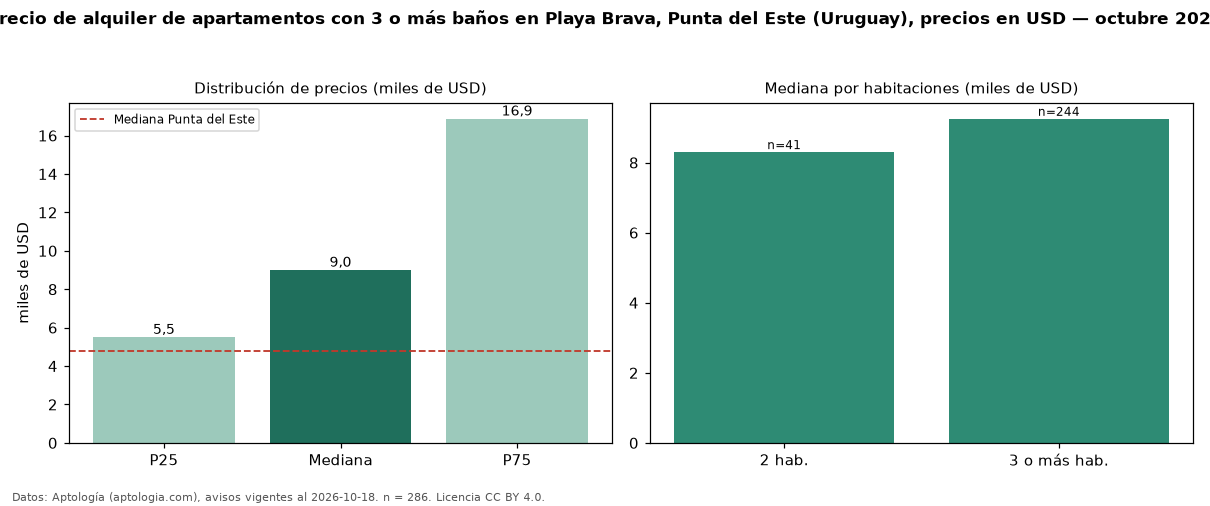

Source data for this figure (header and first rows):
seccion, metrica, valor, moneda, n
filtro, ban3, con 3 o más baños, , 286
precio, p25, 5500, USD, 286
precio, mediana, 9000, USD, 286
precio, p75, 16875, USD, 286
precio, minimo, 1500, USD, 286
precio, maximo, 28000, USD, 286
m2, mediana_precio_m2, 43.33, USD, 245
m2, area_mediana_m2, 182.0, m2, 245
admin, mediana_admin_mes, 1734, USD, 42
banos, mediana_banos, 3.0, , 
parqueadero, pct_con_parqueadero, 100.0, %, 234
habitaciones, 2, 8300, USD, 41
habitaciones, 3+, 9250, USD, 244
ciudad, mediana_ciudad_referencia, 4800, USD, 
ciudad, mediana_m2_ciudad, 41.27, USD, 
fuente, fecha_datos, 2026-10-18, , 
fuente, atribucion, https://www.aptologia.com/uy/alquiler/pu…, , 
fuente, licencia, CC BY 4.0, , 
